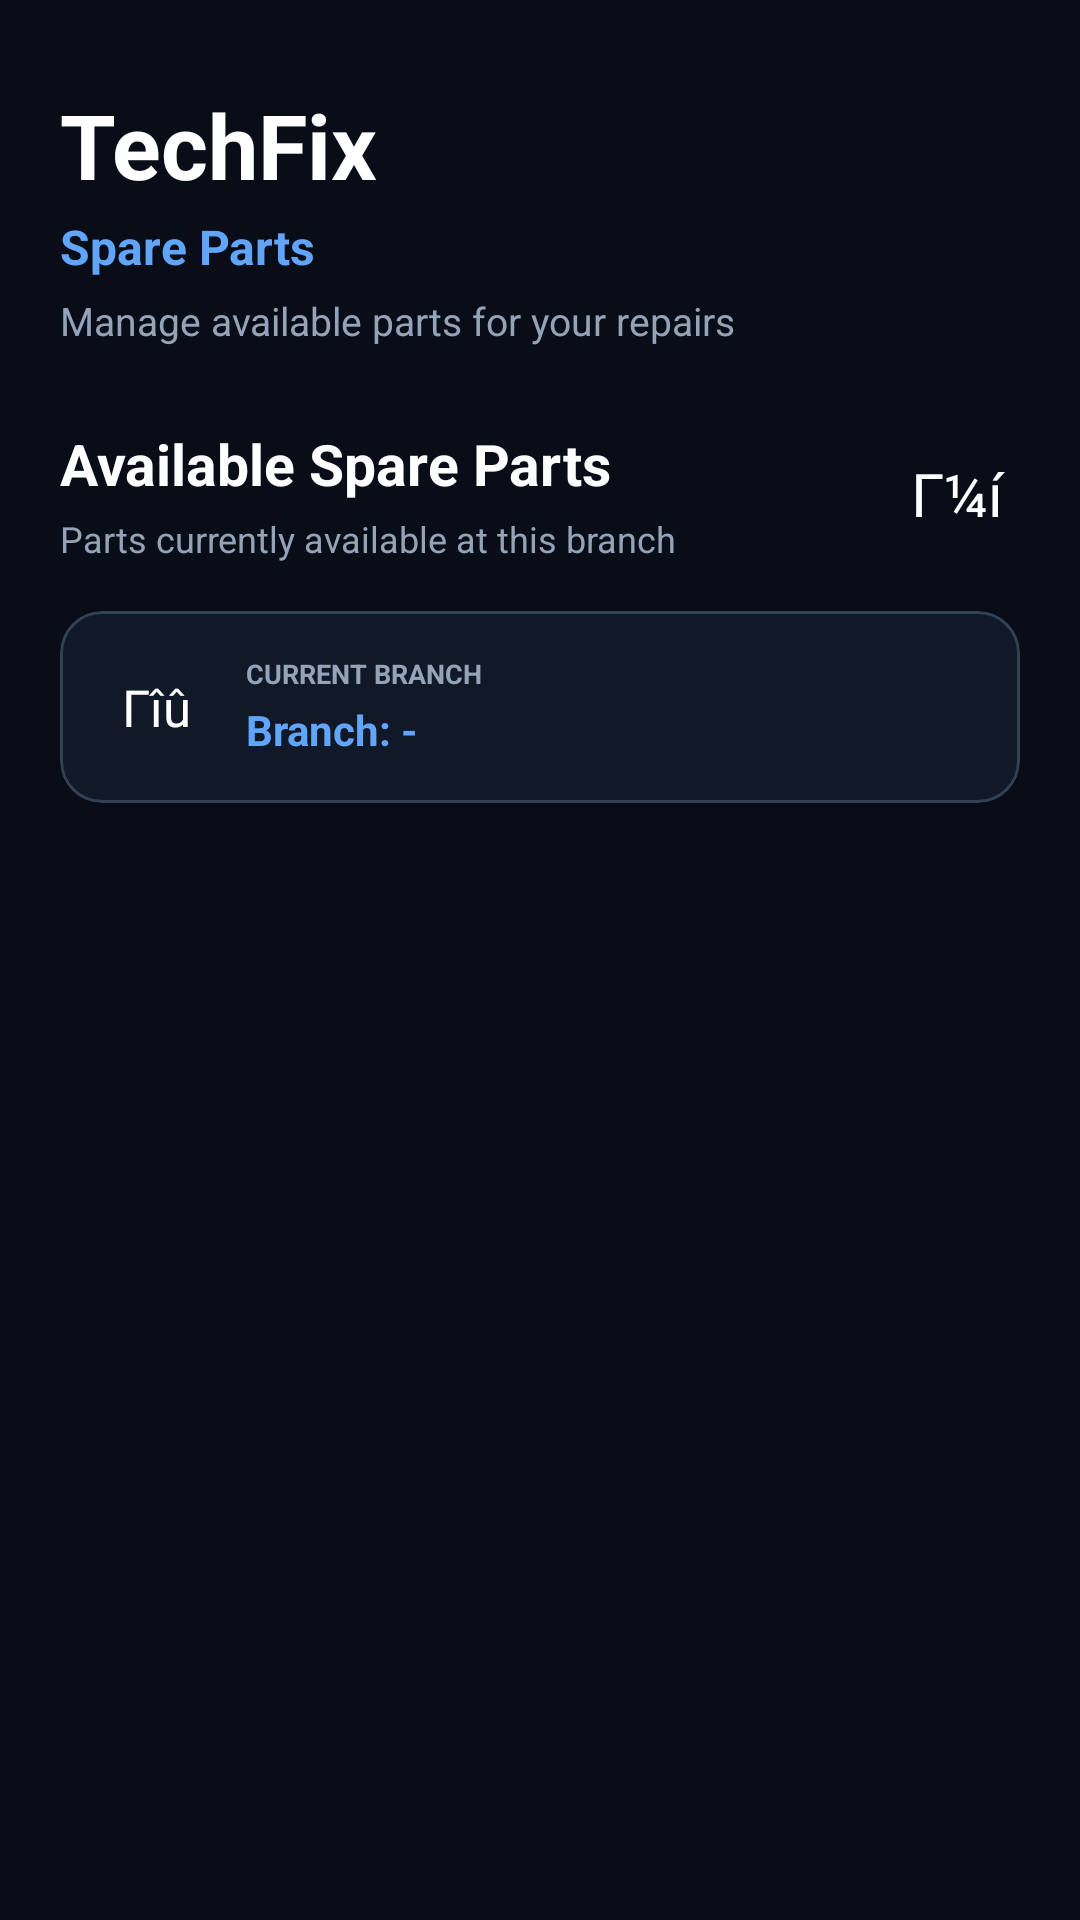

Produce the Android XML layout that renders to this screen, including the resource entries it uses.
<!-- AndroidManifest.xml: application theme Theme.TechFix -->
<!-- res/layout/activity_spare_parts.xml -->
﻿<?xml version="1.0" encoding="utf-8"?>

<LinearLayout
    xmlns:android="http://schemas.android.com/apk/res/android"
    xmlns:app="http://schemas.android.com/apk/res-auto"
    android:layout_width="match_parent"
    android:layout_height="match_parent"
    android:background="@color/techfix_background"
    android:orientation="vertical">

    
    
    

    <LinearLayout
        android:layout_width="match_parent"
        android:layout_height="wrap_content"
        android:orientation="vertical"
        android:paddingStart="20dp"
        android:paddingTop="28dp"
        android:paddingEnd="20dp"
        android:paddingBottom="18dp">

        <TextView
            android:layout_width="wrap_content"
            android:layout_height="wrap_content"
            android:text="TechFix"
            android:textColor="@color/techfix_text_primary"
            android:textSize="30sp"
            android:textStyle="bold" />

        <TextView
            android:layout_width="wrap_content"
            android:layout_height="wrap_content"
            android:layout_marginTop="3dp"
            android:text="Spare Parts"
            android:textColor="@color/techfix_primary_light"
            android:textSize="16sp"
            android:textStyle="bold" />

        <TextView
            android:layout_width="wrap_content"
            android:layout_height="wrap_content"
            android:layout_marginTop="5dp"
            android:text="Manage available parts for your repairs"
            android:textColor="@color/techfix_text_secondary"
            android:textSize="13sp" />

    </LinearLayout>

    
    
    

    <LinearLayout
        android:layout_width="match_parent"
        android:layout_height="0dp"
        android:layout_weight="1"
        android:orientation="vertical"
        android:paddingStart="20dp"
        android:paddingTop="8dp"
        android:paddingEnd="20dp">

        
        <LinearLayout
            android:layout_width="match_parent"
            android:layout_height="wrap_content"
            android:gravity="center_vertical"
            android:orientation="horizontal">

            <LinearLayout
                android:layout_width="0dp"
                android:layout_height="wrap_content"
                android:layout_weight="1"
                android:orientation="vertical">

                <TextView
                    android:layout_width="wrap_content"
                    android:layout_height="wrap_content"
                    android:text="Available Spare Parts"
                    android:textColor="@color/techfix_text_primary"
                    android:textSize="19sp"
                    android:textStyle="bold" />

                <TextView
                    android:layout_width="wrap_content"
                    android:layout_height="wrap_content"
                    android:layout_marginTop="4dp"
                    android:text="Parts currently available at this branch"
                    android:textColor="@color/techfix_text_secondary"
                    android:textSize="12sp" />

            </LinearLayout>

            
            <TextView
                android:layout_width="42dp"
                android:layout_height="42dp"
                android:background="@drawable/bg_icon_circle"
                android:gravity="center"
                android:text="Γ¼í"
                android:textColor="@color/white"
                android:textSize="20sp" />

        </LinearLayout>

        
        
        

        <com.google.android.material.card.MaterialCardView
            android:layout_width="match_parent"
            android:layout_height="wrap_content"
            android:layout_marginTop="16dp"
            app:cardBackgroundColor="@color/techfix_card"
            app:cardCornerRadius="14dp"
            app:cardElevation="0dp"
            app:strokeColor="@color/techfix_border"
            app:strokeWidth="1dp">

            <LinearLayout
                android:layout_width="match_parent"
                android:layout_height="wrap_content"
                android:gravity="center_vertical"
                android:orientation="horizontal"
                android:padding="14dp">

                
                <TextView
                    android:layout_width="36dp"
                    android:layout_height="36dp"
                    android:background="@drawable/bg_icon_circle"
                    android:gravity="center"
                    android:text="Γîû"
                    android:textColor="@color/white"
                    android:textSize="17sp" />

                <LinearLayout
                    android:layout_width="0dp"
                    android:layout_height="wrap_content"
                    android:layout_marginStart="12dp"
                    android:layout_weight="1"
                    android:orientation="vertical">

                    <TextView
                        android:layout_width="wrap_content"
                        android:layout_height="wrap_content"
                        android:text="CURRENT BRANCH"
                        android:textColor="@color/techfix_text_secondary"
                        android:textSize="9sp"
                        android:textStyle="bold" />

                    <TextView
                        android:id="@+id/txtSparePartsBranch"
                        android:layout_width="match_parent"
                        android:layout_height="wrap_content"
                        android:layout_marginTop="3dp"
                        android:text="Branch: -"
                        android:textColor="@color/techfix_primary_light"
                        android:textSize="14sp"
                        android:textStyle="bold" />

                </LinearLayout>

            </LinearLayout>

        </com.google.android.material.card.MaterialCardView>

        
        
        

        <FrameLayout
            android:layout_width="match_parent"
            android:layout_height="0dp"
            android:layout_marginTop="16dp"
            android:layout_weight="1">

            <androidx.recyclerview.widget.RecyclerView
                android:id="@+id/recyclerSpareParts"
                android:layout_width="match_parent"
                android:layout_height="match_parent"
                android:clipToPadding="false"
                android:paddingBottom="24dp"
                android:scrollbars="none" />

            
            <ProgressBar
                android:id="@+id/progressSpareParts"
                android:layout_width="44dp"
                android:layout_height="44dp"
                android:layout_gravity="center"
                android:indeterminateTint="@color/techfix_primary"
                android:visibility="gone" />

            
            <com.google.android.material.card.MaterialCardView
                android:id="@+id/layoutSparePartsEmpty"
                android:layout_width="match_parent"
                android:layout_height="wrap_content"
                android:layout_gravity="center"
                android:visibility="gone"
                app:cardBackgroundColor="@color/techfix_card"
                app:cardCornerRadius="18dp"
                app:cardElevation="0dp"
                app:strokeColor="@color/techfix_border"
                app:strokeWidth="1dp">

                <LinearLayout
                    android:layout_width="match_parent"
                    android:layout_height="wrap_content"
                    android:gravity="center"
                    android:orientation="vertical"
                    android:paddingStart="24dp"
                    android:paddingTop="30dp"
                    android:paddingEnd="24dp"
                    android:paddingBottom="30dp">

                    <TextView
                        android:layout_width="56dp"
                        android:layout_height="56dp"
                        android:background="@drawable/bg_icon_circle"
                        android:gravity="center"
                        android:text="Γ¼í"
                        android:textColor="@color/white"
                        android:textSize="26sp" />

                    <TextView
                        android:layout_width="wrap_content"
                        android:layout_height="wrap_content"
                        android:layout_marginTop="15dp"
                        android:text="No Spare Parts Available"
                        android:textColor="@color/techfix_text_primary"
                        android:textSize="18sp"
                        android:textStyle="bold" />

                    <TextView
                        android:layout_width="wrap_content"
                        android:layout_height="wrap_content"
                        android:layout_marginTop="7dp"
                        android:gravity="center"
                        android:text="Available spare parts for this branch will appear here."
                        android:textColor="@color/techfix_text_secondary"
                        android:textSize="12sp" />

                </LinearLayout>

            </com.google.android.material.card.MaterialCardView>

        </FrameLayout>

    </LinearLayout>

</LinearLayout>
<!-- resources referenced by this layout -->
<resources>
  <color name="techfix_background">#080D18</color>
  <color name="techfix_border">#334155</color>
  <color name="techfix_card">#111827</color>
  <color name="techfix_primary">#3B82F6</color>
  <color name="techfix_primary_light">#60A5FA</color>
  <color name="techfix_text_primary">#FFFFFF</color>
  <color name="techfix_text_secondary">#94A3B8</color>
  <color name="white">#FFFFFFFF</color>
  <style name="Theme.TechFix" parent="Base.Theme.TechFix" />
  <style name="Base.Theme.TechFix" parent="Theme.Material3.DayNight.NoActionBar">
          
      </style>
</resources>
